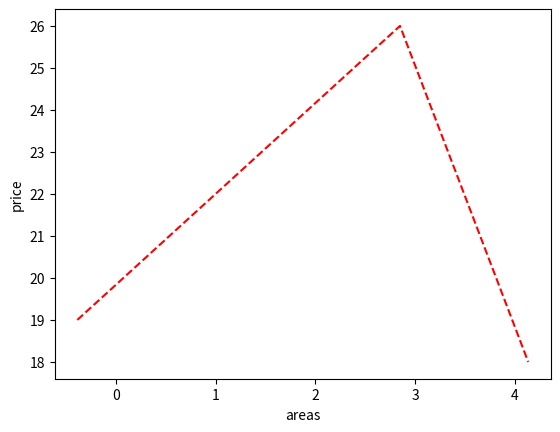

The script that saved this image:
# -*- coding: utf-8 -*-
"""
Created on Sun Jul 24 16:50:07 2016

[redacted]
"""
import matplotlib.pyplot as plt 
# matrix_A  训练集  
matrix_A = [[1,1,4], [1,2,5], [1,5,1], [1,4,2]]
Matrix_y = [19,26,18]
theta = [3,2,4]
#学习速率  
leraing_rate = 0.005  
loss = 50  
iters = 1  
Eps = 0.0001  
while loss>Eps:
    loss = 0  
    for i in range(3) :  
        h = theta[0]*matrix_A[i][0] + theta[1]*matrix_A[i][1] + theta[2]*matrix_A[i][2]
        theta[0] = theta[0] - leraing_rate*(h-Matrix_y[i])*matrix_A[i][0]
        theta[1] = theta[1] - leraing_rate*(h-Matrix_y[i])*matrix_A[i][1]
        theta[2] = theta[2] - leraing_rate * (h - Matrix_y[i]) * matrix_A[i][2]
    for i in range(3) :
        Error = 0  
        Error = theta[0]*matrix_A[i][0] + theta[1]*matrix_A[i][1]  + theta[2]*matrix_A[i][2] - Matrix_y[i]
        Error = Error * Error
        loss = loss +Error  
#        print ('Error=', Error,loss )
    iters = iters +1
    #print ('loss=', loss)
#for i in range(3) :  
#    plt.plot(matrix_A[i][1], theta[1]*matrix_A[i][1],'r--', linewidth=2)
#    print matrix_A[i][1]
plt.plot(theta,Matrix_y,'r--')
#plt.xlim(0, 6)
#plt.ylim(0, 17)
plt.xlabel("areas")
plt.ylabel("price")
#plt.legend()
plt.show()
print ('theta=',theta)  
print ('iters=',iters)